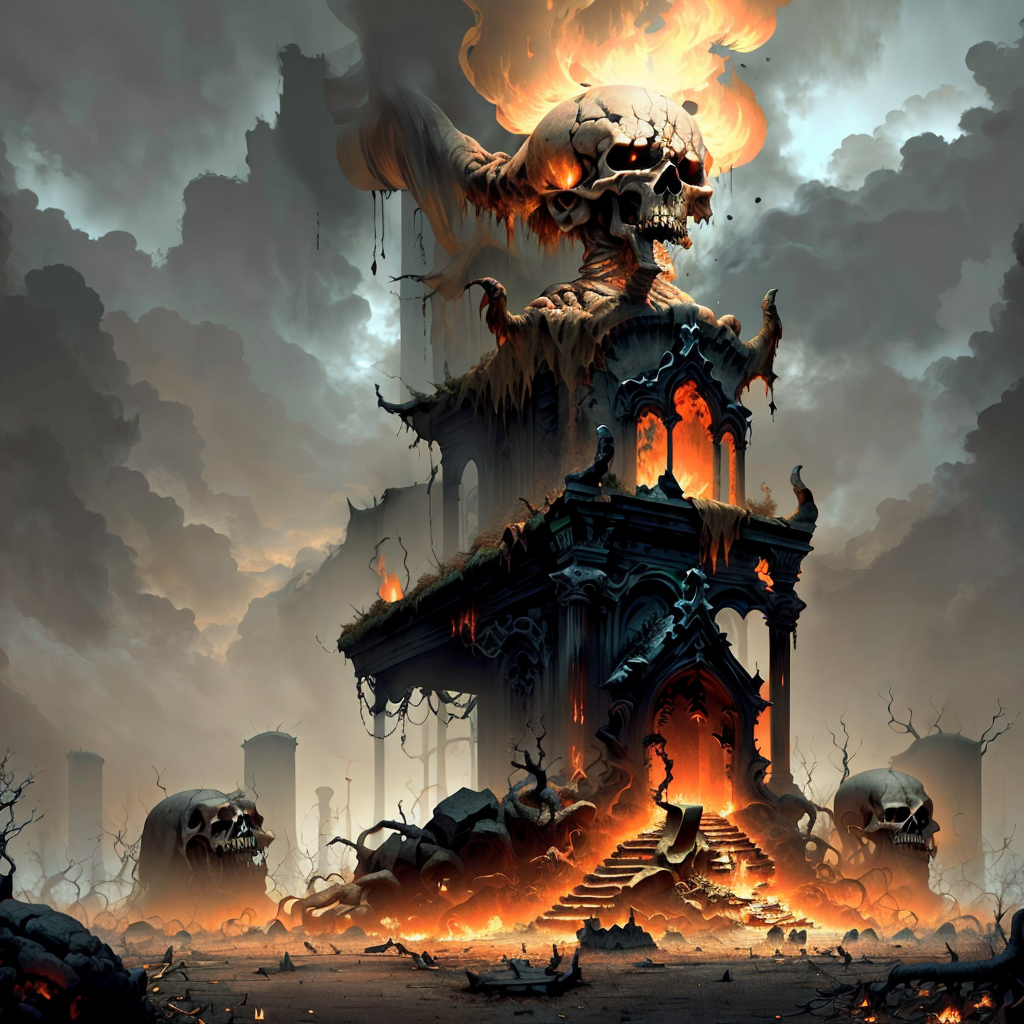
Generation parameters embedded in this image by ComfyUI (PNG 'prompt' text chunk: the API-format workflow graph, JSON):
{"3":{"inputs":{"seed":989229394022173,"steps":20,"cfg":8.0,"sampler_name":"dpmpp_2m_sde","scheduler":"karras","denoise":1.0,"model":["10",0],"positive":["6",0],"negative":["7",0],"latent_image":["5",0]},"class_type":"KSampler"},"4":{"inputs":{"ckpt_name":"revAnimated_v122EOL.safetensors"},"class_type":"CheckpointLoaderSimple"},"5":{"inputs":{"width":1024,"height":1024,"batch_size":1},"class_type":"EmptyLatentImage"},"6":{"inputs":{"text":"1nf3rnalAI graveyard","clip":["10",1]},"class_type":"CLIPTextEncode"},"7":{"inputs":{"text":"embedding:easynegative, purple","clip":["10",1]},"class_type":"CLIPTextEncode"},"8":{"inputs":{"samples":["3",0],"vae":["4",2]},"class_type":"VAEDecode"},"9":{"inputs":{"filename_prefix":"infernal_oven_","images":["8",0]},"class_type":"SaveImage"},"10":{"inputs":{"lora_name":"InfernalAIv8.safetensors","strength_model":0.9,"strength_clip":2.0,"model":["4",0],"clip":["4",1]},"class_type":"LoraLoader"}}